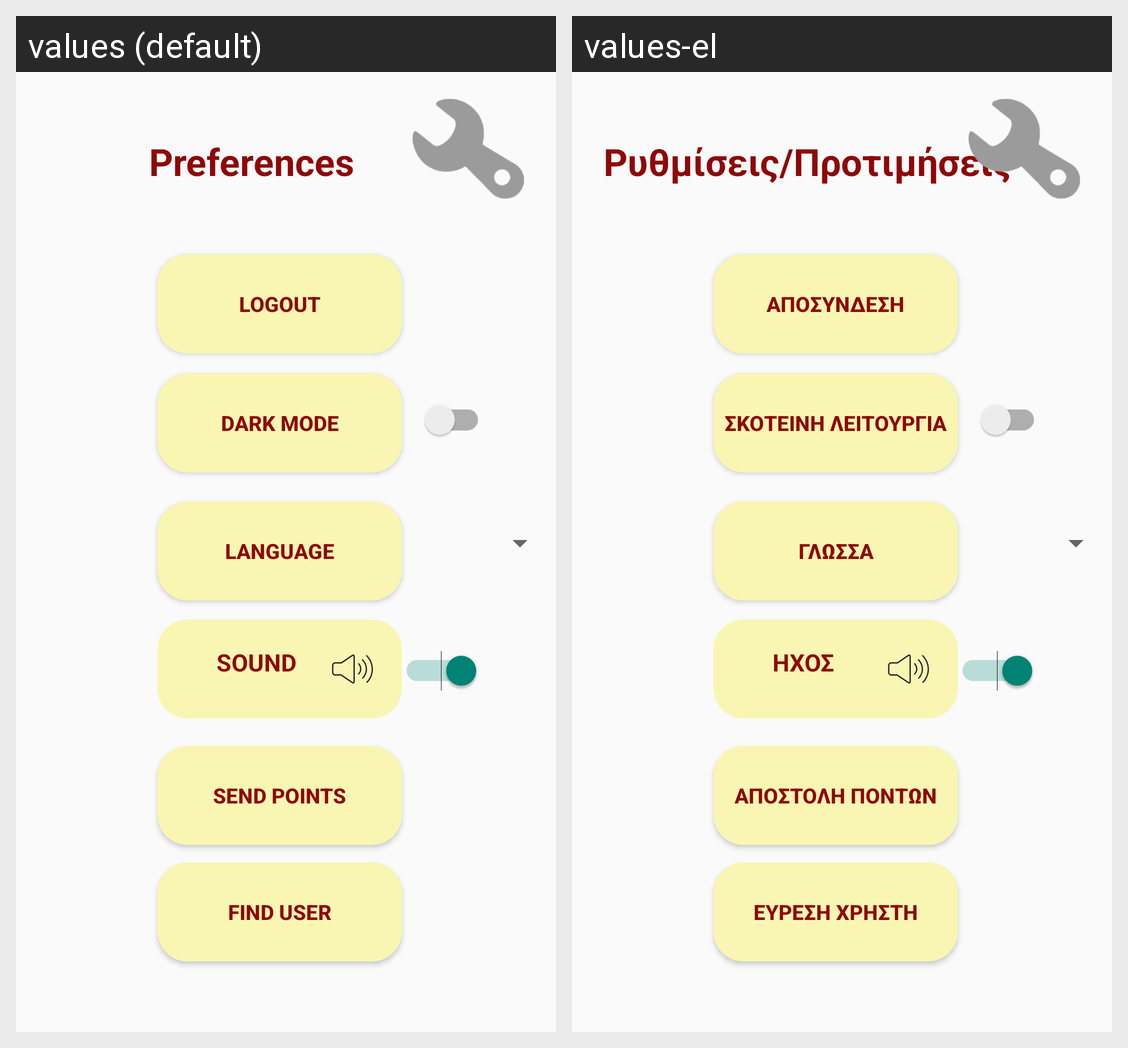

This grid shows one Android layout under two languages. Give, for every string resource on the screen, its name, the default text and each shown locale's text.
Android screen res/layout/settings.xml rendered under 2 locales, left to right: values (default), values-el. Device: Nexus 5 (rendered at 1080×1920; each locale shown at half size, 540×960, under a caption strip naming it); theme Theme.PaPapp.
Strings drawn on this screen, with the default value and each locale's value (text and hints the layout hard-codes, and strings that could not be matched under every locale, appear in the picture but are not listed):

settings
  values: Preferences
  values-el: Ρυθμίσεις/Προτιμήσεις

logout
  values: Logout
  values-el: Αποσυνδεση

dark
  values: Dark Mode
  values-el: Σκοτεινη Λειτουργια

language
  values: Language
  values-el: Γλωσσα

sound
  values: SOUND
  values-el: ΗΧΟΣ

Points
  values: Send Points
  values-el: Αποστολή Πόντων

findUser
  values: Find User
  values-el: Εύρεση Χρήστη
